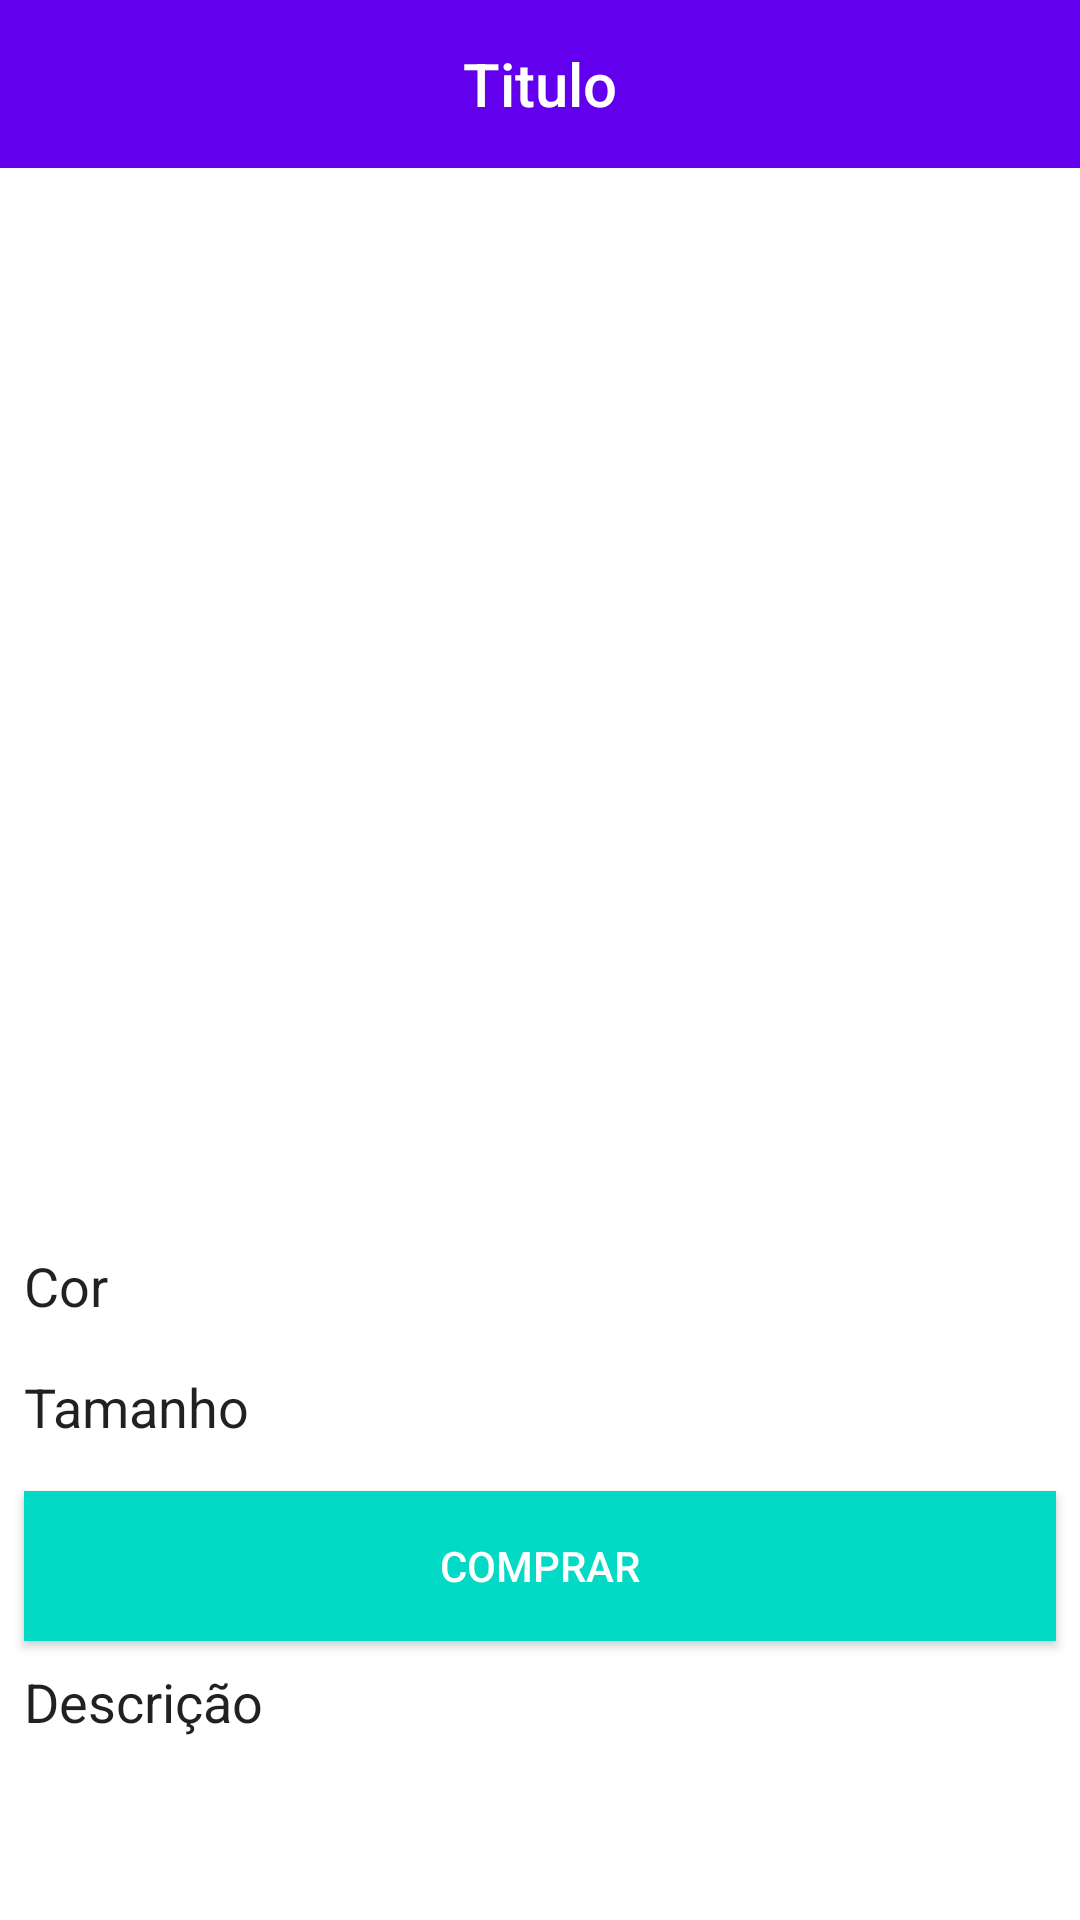

Reconstruct the res/layout file that produces this screen, plus the resources it refers to.
<!-- AndroidManifest.xml: application theme AppTheme -->
<!-- res/layout/activity_product_detail.xml -->
<?xml version="1.0" encoding="utf-8"?>
<RelativeLayout xmlns:android="http://schemas.android.com/apk/res/android"
    xmlns:app="http://schemas.android.com/apk/res-auto"
    xmlns:tools="http://schemas.android.com/tools"
    android:layout_width="match_parent"
    android:layout_height="match_parent">

    <com.google.android.material.appbar.AppBarLayout
        android:id="@+id/app_bar_layout"
        android:layout_width="match_parent"
        android:layout_height="wrap_content">

        <include layout="@layout/menu_toolbar_layout"
            android:layout_width="match_parent"
            android:layout_height="?attr/actionBarSize" />

    </com.google.android.material.appbar.AppBarLayout>

    <androidx.core.widget.NestedScrollView
        android:layout_width="match_parent"
        android:layout_height="match_parent"
        android:layout_below="@id/app_bar_layout"
        tools:context=".ProductDetailActivity">

        <LinearLayout
            android:layout_width="match_parent"
            android:layout_height="match_parent"
            android:orientation="vertical">

            <ImageView
                android:layout_width="match_parent"
                android:layout_height="320dp"
                android:src="@drawable/placeholder"
                android:scaleType="centerCrop"
                android:adjustViewBounds="true"/>

            <TextView
                android:id="@+id/tv_product_price"
                android:layout_width="match_parent"
                android:layout_height="wrap_content"
                android:textAppearance="@android:style/TextAppearance.Medium"
                android:layout_marginLeft="8dp"
                android:layout_marginTop="8dp"/>

            <TextView
                android:layout_width="match_parent"
                android:layout_height="wrap_content"
                android:text="@string/product_detail_cor"
                android:textAppearance="@android:style/TextAppearance.Medium"
                android:layout_marginLeft="8dp"
                android:layout_marginTop="8dp"/>

            <com.google.android.material.chip.ChipGroup
                android:id="@+id/chip_group_color"
                android:layout_marginLeft="8dp"
                android:layout_marginTop="8dp"
                android:layout_width="match_parent"
                android:layout_height="wrap_content"
                app:singleSelection="true">

            </com.google.android.material.chip.ChipGroup>

            <TextView
                android:layout_width="match_parent"
                android:layout_height="wrap_content"
                android:text="@string/product_detail_tamanho"
                android:textAppearance="@android:style/TextAppearance.Medium"
                android:layout_marginLeft="8dp"
                android:layout_marginTop="8dp"/>

            <com.google.android.material.chip.ChipGroup
                android:id="@+id/chip_group_size"
                android:layout_marginLeft="8dp"
                android:layout_marginTop="8dp"
                android:layout_width="match_parent"
                android:layout_height="wrap_content"
                app:singleSelection="true">

            </com.google.android.material.chip.ChipGroup>

            <Button
                android:layout_width="match_parent"
                android:layout_height="50dp"
                android:text="@string/product_detail_button_comprar"
                android:background="@color/colorAccent"
                android:layout_marginTop="8dp"
                android:layout_marginLeft="8dp"
                android:layout_marginRight="8dp"
                android:textColor="@android:color/white"/>

            <TextView
                android:layout_width="match_parent"
                android:layout_height="wrap_content"
                android:text="@string/product_detail_descricao"
                android:textAppearance="@android:style/TextAppearance.Medium"
                android:layout_marginLeft="8dp"
                android:layout_marginTop="8dp"/>

            <TextView
                android:id="@+id/tv_product_desc"
                android:layout_width="match_parent"
                android:layout_height="wrap_content"
                android:layout_marginLeft="8dp"
                android:layout_marginTop="8dp"
                android:layout_marginBottom="8dp"
                android:textAppearance="@android:style/TextAppearance.Small"/>

        </LinearLayout>

    </androidx.core.widget.NestedScrollView>
</RelativeLayout>
<!-- res/layout/menu_toolbar_layout.xml (included above) -->
<?xml version="1.0" encoding="utf-8"?>
<androidx.appcompat.widget.Toolbar xmlns:android="http://schemas.android.com/apk/res/android"
    android:id="@+id/toolbar"
    android:layout_width="match_parent"
    android:layout_height="?attr/actionBarSize"
    android:background="@color/colorPrimary">

    <TextView
        android:id="@+id/toolbar_title"
        android:layout_width="wrap_content"
        android:layout_height="wrap_content"
        android:layout_gravity="center"
        android:textColor="@android:color/white"
        android:text="Titulo"
        android:textAppearance="@android:style/TextAppearance.DeviceDefault.Widget.ActionBar.Title"/>

</androidx.appcompat.widget.Toolbar>
<!-- resources referenced by this layout -->
<resources>
  <string name="product_detail_button_comprar">COMPRAR</string>
  <string name="product_detail_cor">Cor</string>
  <string name="product_detail_descricao">Descrição</string>
  <string name="product_detail_tamanho">Tamanho</string>
  <style name="AppTheme" parent="Theme.MaterialComponents.Light.NoActionBar">
          
          <item name="colorPrimary">@color/colorPrimary</item>
          <item name="colorPrimaryDark">@color/colorPrimaryDark</item>
          <item name="colorAccent">@color/colorAccent</item>
      </style>
  <!-- not gathered from this repository: default colours our renderer supplied (Android Studio template values) -->
  <color name="colorPrimary">#FF6200EE</color>
  <color name="colorPrimaryDark">#FF3700B3</color>
  <color name="colorAccent">#FF03DAC5</color>
</resources>
